Run: headless pygame with SDL's dummy video driver; simulated clock (each Clock.tick advances the game by its frame time, no real sleeping); random seed 0; keys injected as events and as key.get_pressed() state; no mouse input.
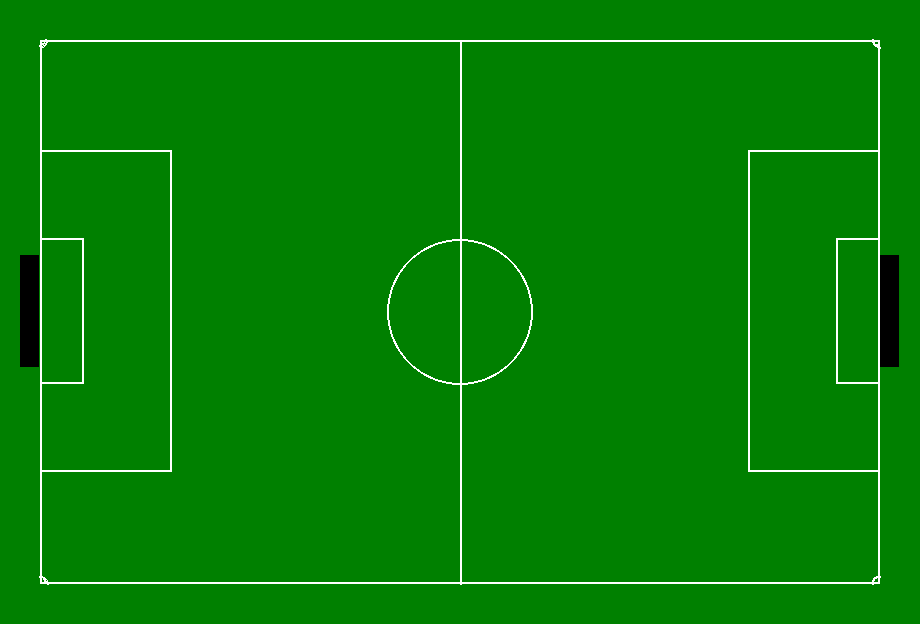
Frame 1 of 4 · flips 1–60 · no input
Frame 2 of 4 · flips 61–180 · tapped SPACE, RETURN · held RIGHT (→), D · screen unchanged from frame 1, image omitted
Frame 3 of 4 · flips 181–300 · held DOWN (↓), S · screen unchanged from frame 2, image omitted
Frame 4 of 4 · flips 301–420 · held LEFT (←), A, UP (↑), W · screen unchanged from frame 3, image omitted

The pygame program that drew these frames:

import pygame
import math

WHITE = (255, 255, 255)
GREEN = (0, 128, 0)
BLACK = (0, 0, 0)

# Original parameters

# PITCH_LENGTH = 315.0
# PITCH_WIDTH = 204.0
# PITCH_MARGIN = 15.0 
# CENTER_CIRCLE_R = 27.45
# PENALTY_AREA_LENGTH = 49.5
# PENALTY_AREA_WIDTH = 120.96
# GOAL_AREA_LENGTH = 16.5
# GOAL_AREA_WIDTH = 54.96
# GOAL_WIDTH = 42.06
# GOAL_DEPTH = 7.32
# CORNER_ARC_R = 3.0
# PLAYER_SIZE = 0.3

PITCH_LENGTH = 840.0
PITCH_WIDTH = 544.0
PITCH_MARGIN = 40.0
CENTER_CIRCLE_R = 73.2
PENALTY_AREA_LENGTH = 132.0
PENALTY_AREA_WIDTH = 322.56
GOAL_AREA_LENGTH = 44.0
GOAL_AREA_WIDTH = 146.56
GOAL_WIDTH = 112.16
GOAL_DEPTH = 19.52
CORNER_ARC_R = 8.0

screen_width = PITCH_LENGTH + 2 * PITCH_MARGIN
screen_height = PITCH_WIDTH + 2 * PITCH_MARGIN

pygame.init()

screen = pygame.display.set_mode((int(screen_width), int(screen_height)))
pygame.display.set_caption("Campo de Futebol")

running = True
while running:
    for event in pygame.event.get():
        if event.type == pygame.QUIT:
            running = False

    screen.fill(GREEN)

    # field
    pygame.draw.rect(screen, WHITE, (PITCH_MARGIN, PITCH_MARGIN, PITCH_LENGTH, PITCH_WIDTH), 2)

    # central line
    midfield_x = screen_width / 2
    pygame.draw.line(screen, WHITE, (midfield_x, PITCH_MARGIN), (midfield_x, screen_height - PITCH_MARGIN), 2)

    # central circle
    pygame.draw.circle(screen, WHITE, (int(screen_width / 2), int(screen_height / 2)), int(CENTER_CIRCLE_R), 2)
    
    # penalty area
    pygame.draw.rect(screen, WHITE, (PITCH_MARGIN, (screen_height - PENALTY_AREA_WIDTH) / 2, PENALTY_AREA_LENGTH, PENALTY_AREA_WIDTH), 2)
    pygame.draw.rect(screen, WHITE, (screen_width - PITCH_MARGIN - PENALTY_AREA_LENGTH, (screen_height - PENALTY_AREA_WIDTH) / 2, PENALTY_AREA_LENGTH, PENALTY_AREA_WIDTH), 2)
    
    # goal area
    pygame.draw.rect(screen, WHITE, (PITCH_MARGIN, (screen_height - GOAL_AREA_WIDTH) / 2, GOAL_AREA_LENGTH, GOAL_AREA_WIDTH), 2)
    pygame.draw.rect(screen, WHITE, (screen_width - PITCH_MARGIN - GOAL_AREA_LENGTH, (screen_height - GOAL_AREA_WIDTH) / 2, GOAL_AREA_LENGTH, GOAL_AREA_WIDTH), 2)
    
    # goal
    pygame.draw.rect(screen, BLACK, (PITCH_MARGIN/2, (screen_height - GOAL_WIDTH) / 2, GOAL_DEPTH, GOAL_WIDTH))
    pygame.draw.rect(screen, BLACK, (screen_width - PITCH_MARGIN, (screen_height - GOAL_WIDTH) / 2 , GOAL_DEPTH, GOAL_WIDTH))

    # arc
    pygame.draw.arc(screen, WHITE, (PITCH_MARGIN - CORNER_ARC_R, PITCH_MARGIN - CORNER_ARC_R, 2 * CORNER_ARC_R, 2 * CORNER_ARC_R), 1.5 * math.pi, 0, 2)
    pygame.draw.arc(screen, WHITE, (PITCH_MARGIN - CORNER_ARC_R, screen_height - PITCH_MARGIN - CORNER_ARC_R, 2 * CORNER_ARC_R, 2 * CORNER_ARC_R),0, 0.5 * math.pi, 2)
    pygame.draw.arc(screen, WHITE, (screen_width - PITCH_MARGIN - CORNER_ARC_R, PITCH_MARGIN - CORNER_ARC_R, 2 * CORNER_ARC_R, 2 * CORNER_ARC_R), math.pi, 1.5 * math.pi, 2)
    pygame.draw.arc(screen, WHITE, (screen_width - PITCH_MARGIN - CORNER_ARC_R, screen_height - PITCH_MARGIN - CORNER_ARC_R, 2 * CORNER_ARC_R, 2 * CORNER_ARC_R), 0.5 * math.pi, math.pi, 2)
    
    pygame.display.flip()

pygame.quit()
